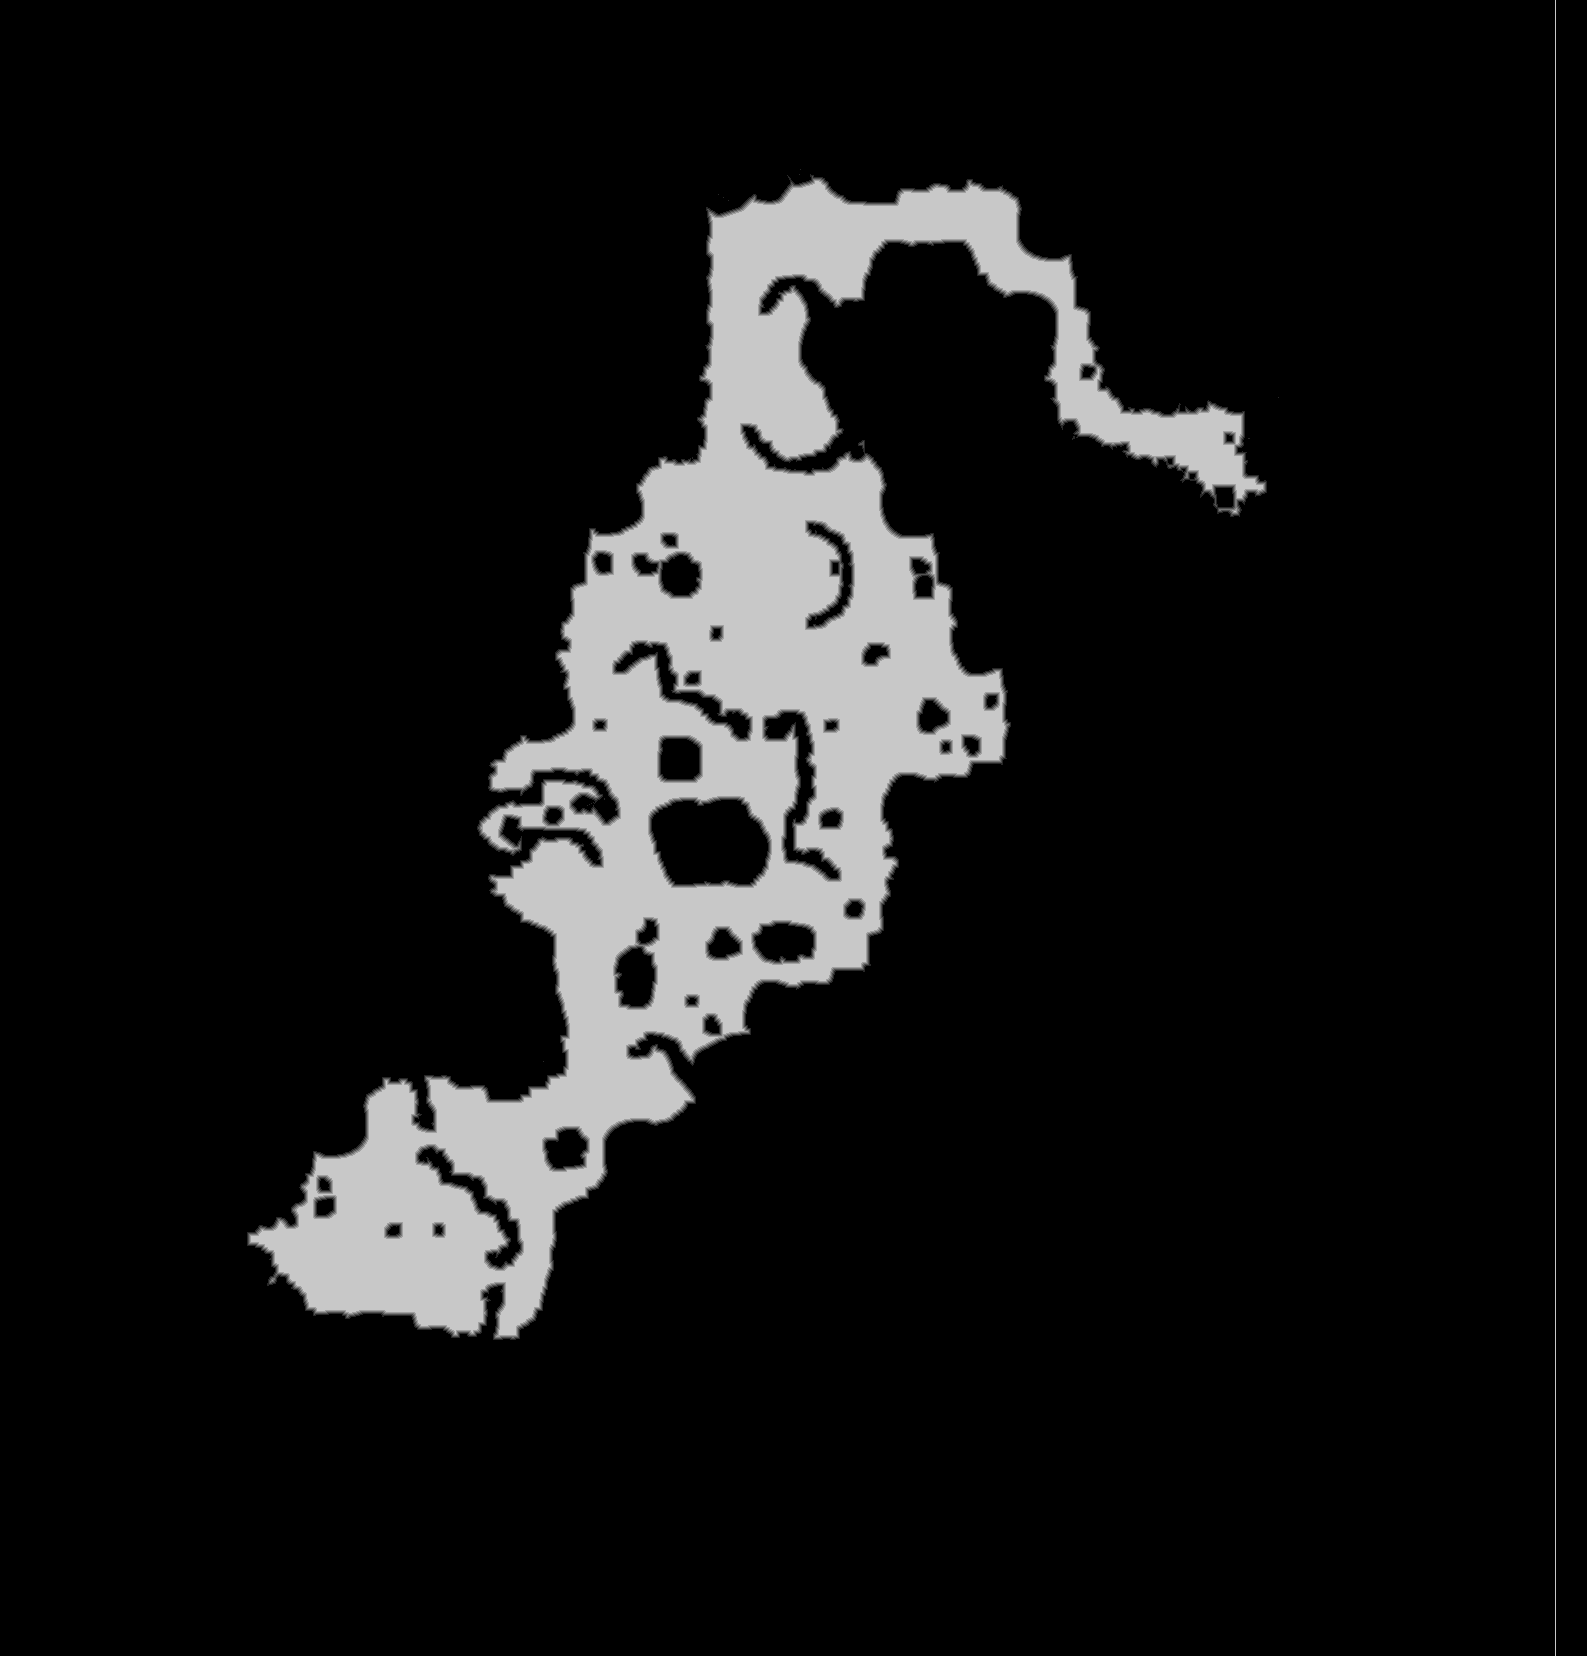

The data file committed next to this chart (first rows):
base	0x2adf76b0000
origin	0x35f0020
stride	794
width	1587
height	1656
nibble	0	2315140
nibble	1	13741
nibble	2	13613
nibble	3	13539
nibble	4	13455
nibble	5	258584
